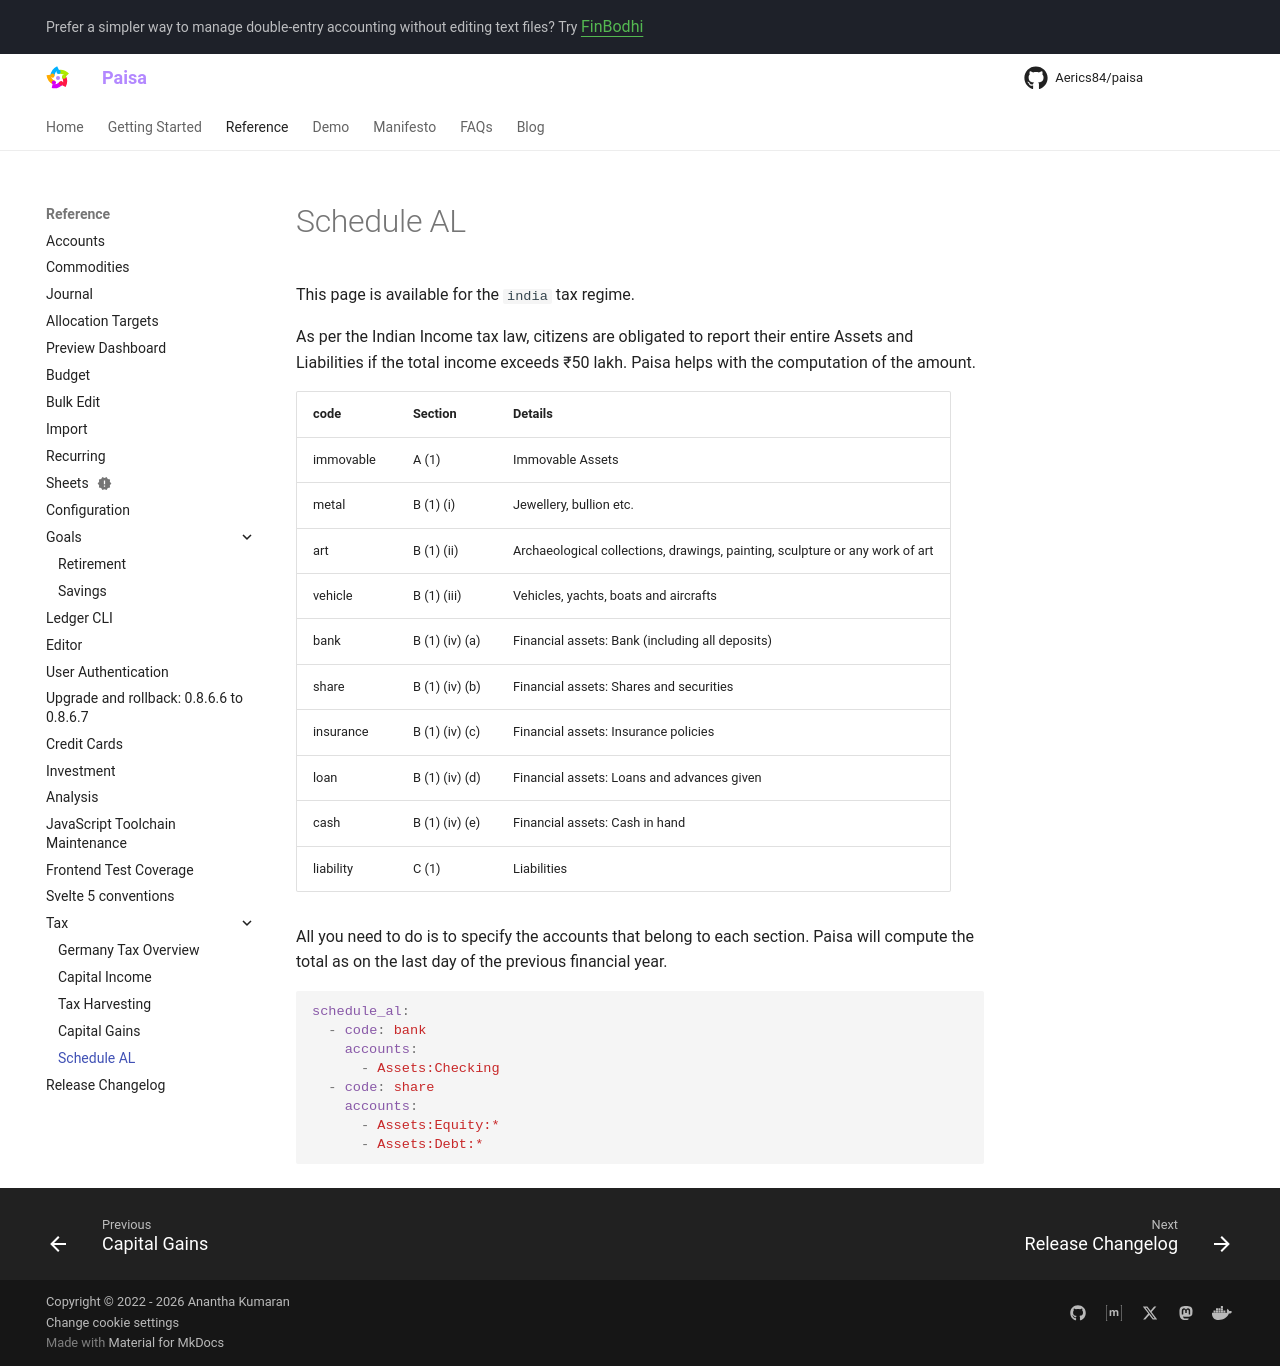

repository: Aerics84/paisa · page: reference/tax/schedule-al/index.html · generator: mkdocs

# Schedule AL

This page is available for the `india` tax regime.

As per the Indian Income tax law, citizens are obligated to report
their entire Assets and Liabilities if the total income exceeds ₹50
lakh. Paisa helps with the computation of the amount.

| code      | Section        | Details                                                                      |
| --------- | -------------- | ---------------------------------------------------------------------------- |
| immovable | A (1)          | Immovable Assets                                                             |
| metal     | B (1) (i)      | Jewellery, bullion etc.                                                      |
| art       | B (1) (ii)     | Archaeological collections, drawings, painting, sculpture or any work of art |
| vehicle   | B (1) (iii)    | Vehicles, yachts, boats and aircrafts                                        |
| bank      | B (1) (iv) (a) | Financial assets: Bank (including all deposits)                              |
| share     | B (1) (iv) (b) | Financial assets: Shares and securities                                      |
| insurance | B (1) (iv) (c) | Financial assets: Insurance policies                                         |
| loan      | B (1) (iv) (d) | Financial assets: Loans and advances given                                   |
| cash      | B (1) (iv) (e) | Financial assets: Cash in hand                                               |
| liability | C (1)          | Liabilities                                                                  |

All you need to do is to specify the accounts that belong to each
section. Paisa will compute the total as on the last day of the
previous financial year.

```yaml
schedule_al:
  - code: bank
    accounts:
      - Assets:Checking
  - code: share
    accounts:
      - Assets:Equity:*
      - Assets:Debt:*
```
